Run: headless pygame with SDL's dummy video driver; simulated clock (each Clock.tick advances the game by its frame time, no real sleeping); random seed 0; keys injected as events and as key.get_pressed() state; mouse plan: one left click at the window centre at the start of phase 2, then a move to the lower-right quarter at the start of phase 3.
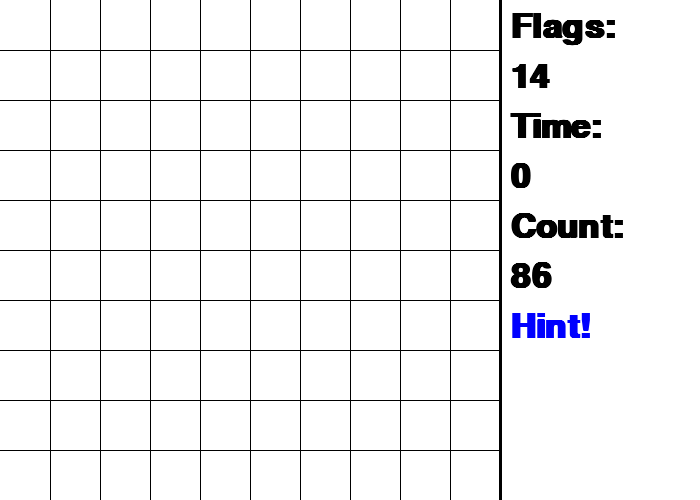
Frame 1 of 4 · flips 1–60 · no input
Frame 2 of 4 · flips 61–180 · clicked the window centre · tapped SPACE, RETURN · held RIGHT (→), D · screen unchanged from frame 1, image omitted
Frame 3 of 4 · flips 181–300 · moved the mouse to the lower-right quarter · held DOWN (↓), S · screen unchanged from frame 2, image omitted
Frame 4 of 4 · flips 301–420 · held LEFT (←), A, UP (↑), W · screen unchanged from frame 3, image omitted

The pygame program that drew these frames:

FLAGNUM = 14
SIZE = 10

from datetime import datetime
import pygame, sys, random
from pygame.locals import *
import time

BLACK = (  0,   0,   0)
WHITE = (255, 255, 255)
RED   = (255,   0,   0)
GREEN = (  0, 150,   0)
BLUE  = (  0,   0, 255)
NUM4  = (0,129,255)
NUM5 = (129,0,1)
NUM6 = (127,128,255)
NUM7 = (127,128,255)
NUM8 = (127,128,255)


numcol = [BLACK, BLUE, GREEN, RED, NUM4, NUM5, NUM6, NUM7, NUM8]

dx = [0, 1, 1, 1, 0, -1, -1, -1]
dy = [1, -1, 0, 1, -1, -1, 0, 1]

a = [[0 for j in range(SIZE)] for i in range(SIZE)]

time_start = time.time()

check = [[0 for i in range(SIZE)] for i in range(SIZE)] # 0: free, 1: flag, 2: opened
demflag = FLAGNUM
demchon = SIZE * SIZE - FLAGNUM


# tạo window
pygame.display.set_caption('Game do min - LogN')
pygame.init()
DISPLAYSURF = pygame.display.set_mode((50*SIZE+200, 50*SIZE))

def print_board():
    # vẽ ô
    DISPLAYSURF.fill(WHITE)
    for i in range(1, SIZE):
        pygame.draw.line(DISPLAYSURF, BLACK, (0, i*50), (50*SIZE, i*50), 1)
        pygame.draw.line(DISPLAYSURF, BLACK, (i*50, 0), (i*50, 50*SIZE), 1)
    pygame.draw.line(DISPLAYSURF, BLACK, (50*SIZE, 0), (50*SIZE, 50*SIZE), 3)
    pygame.display.update()

def Print(mess, Size, Font, Bold, Color, x, y):
    font = pygame.font.SysFont(Font, Size, Bold)
    commentSuface = font.render(mess, True, Color)
    DISPLAYSURF.blit(commentSuface, (x, y))
    pygame.display.update()


def print_mess():
    # vẽ flags
    Print('Flags:', 50, 'consolas', 1, BLACK, 50*SIZE + 10, 10)
    Print(str(FLAGNUM), 50, 'consolas', 1, BLACK, 50*SIZE + 10, 60)
    # vẽ thời gian
    Print('Time:', 50, 'consolas', 1, BLACK, 50*SIZE + 10, 110)
    # Print(str(datetime.now().strftime("%M:%S")), 50, 'consolas', 1, BLACK, 50*SIZE + 10, 260)
    # vẽ count
    Print('Count:', 50, 'consolas', 1, BLACK, 50*SIZE + 10, 210)
    Print(str(SIZE * SIZE - FLAGNUM), 50, 'consolas', 1, BLACK, 50*SIZE + 10, 260)
    # vẽ hint
    Print('Hint!', 50, 'consolas', 1, BLUE, 50*SIZE + 10, 310)

def inside(x, y):
    return 0 <= x < SIZE and 0 <= y < SIZE

def dembom(x, y):
    cnt = 0
    for i in range(8):
        u = x + dx[i]
        v = y + dy[i]
        if inside(u, v) and a[u][v] == 'X':
            cnt += 1
    return cnt

def random_flag():
    global a
    a = [[0 for j in range(SIZE)] for i in range(SIZE)]
    for z in range(FLAGNUM):
        i = random.randint(0, SIZE - 1)
        j = random.randint(0, SIZE - 1)
        while a[i][j] == 'X':
            i = random.randint(0, SIZE - 1)
            j = random.randint(0, SIZE - 1)
        a[i][j] = 'X'
    for i in range(SIZE):
        for j in range(SIZE):
            if a[i][j] == 0:
                a[i][j] = dembom(i, j)

def show(x, y): # hiển thị số cho ô (x, y)
    font = pygame.font.SysFont('consolas', 60, 2)
    if a[x][y] == 'X':
        commentSuface = font.render(str(a[x][y]), True, RED)
    else:
        commentSuface = font.render(str(a[x][y]), True, numcol[a[x][y]])

    DISPLAYSURF.blit(commentSuface, (x*50+5, y*50))
    pygame.display.update()


def showflag():
    pygame.draw.rect(DISPLAYSURF, WHITE, (50*SIZE + 10, 60, 100, 50))
    Print(str(demflag), 50, 'consolas', 1, BLACK, 50*SIZE + 10, 60)
    pygame.draw.rect(DISPLAYSURF, WHITE, (50*SIZE + 10, 260, 100, 50))
    Print(str(demchon), 50, 'consolas', 1, BLACK, 50*SIZE + 10, 260)
    pygame.display.update()

def show2(x, y):
    # vẽ cờ *
    font = pygame.font.SysFont('consolas', 60, 2)
    commentSuface = font.render('*', True, BLACK)
    commentSize = commentSuface.get_size()
    DISPLAYSURF.blit(commentSuface, (x*50+5, y*50+8))
    pygame.display.update()

firsttime = 0
def click(x, y):
    global firsttime, a
    firsttime += 1
    if check[x][y] == 2:
        return

    if check[x][y] == 1:
        erase(x, y)
        global demflag
        demflag -= 1
        showflag()

    global demchon
    demchon -= 1
    check[x][y] = 2
    show(x, y)
    showflag()

    if a[x][y] == 0:
        for i in range(8):
            u = x + dx[i]
            v = y + dy[i]
            if inside(u, v):
                click(u, v)

    if a[x][y] == 'X':
        if firsttime == 1:
            reset()
            return

        Print('YOU LOSE !!!', 100, 'consolas', 2, RED, 50, 200)
        pygame.display.update()
        time.sleep(5)
        reset()

    if demchon == 0:
        Print('YOU WIN !!!', 100, 'consolas', 2, RED, 50, 200)
        pygame.display.update()
        time.sleep(5)
        reset()

def erase(x, y): # xóa ô (x, y)
    check[x][y] = 0
    pygame.draw.rect(DISPLAYSURF, WHITE, (x*50+1, y*50+1, 49, 49))
    pygame.display.update()

def flag(x, y):
    if check[x][y] == 2:
        return
    global demflag
    if check[x][y] == 1:
        erase(x, y)
        demflag += 1
        showflag()
        return
    if demflag > 0:
        check[x][y] = 1
        demflag -= 1
        show2(x, y)
        showflag()

def hint():
    for i in range(SIZE):
        for j in range(SIZE):
            if check[i][j] == 2 and a[i][j] != 0:
                cntsafe = 0    
                cntinside = 0
                for k in range(8):
                    x = i + dx[k]
                    y = j + dy[k]
                    if inside(x, y):
                        cntinside += 1
                        if check[x][y] == 2:
                            cntsafe += 1
                if cntsafe + a[i][j] == cntinside:
                    pygame.draw.rect(DISPLAYSURF, RED, ((x + 1)*50+1, (y - 1)*50+1, 49, 49), 3)

def reset():
    global time_start, firsttime
    firsttime = 0
    time_start = int(time.time())
    global check, demflag, demchon
    check = [[0 for i in range(SIZE)] for i in range(SIZE)]
    demflag = FLAGNUM
    demchon = SIZE * SIZE - FLAGNUM
    print_board()
    random_flag()
    print_mess()

def main():
    running = True
    pygame.display.update()
    reset()
    while running:
        pygame.draw.rect(DISPLAYSURF, WHITE, (50*SIZE + 10, 160, 200, 50))
        Print(str(int(time.time() - time_start)), 50, 'consolas', 1, BLACK, 50*SIZE + 10, 160)
        for event in pygame.event.get():
            if event.type == pygame.QUIT:
                pygame.quit() 
                exit(0) 
            if event.type == pygame.MOUSEBUTTONDOWN:
                if pygame.mouse.get_pressed()[0]:
                    vt = pygame.mouse.get_pos()
                    x, y = vt[0] // 50, vt[1] // 50
                    if inside(x, y):
                        click(x, y)
                    if 50*SIZE + 10 <= vt[0] and 310 <= vt[1] :
                        hint()
                if pygame.mouse.get_pressed()[2]:
                    vt = pygame.mouse.get_pos()
                    x, y = vt[0] // 50, vt[1] // 50
                    if inside(x, y):
                        flag(x, y)
            if event.type == pygame.KEYDOWN:
                if event.key == pygame.K_ESCAPE:
                    pygame.quit() 
                    exit(0)
main()
